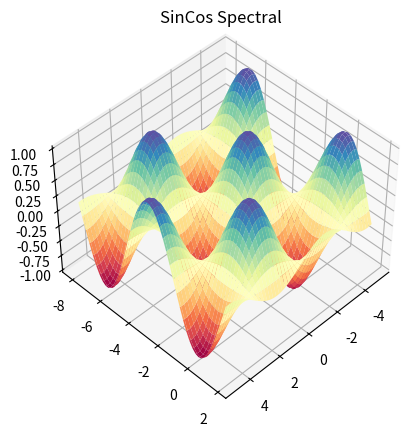

Source code (Python):
import matplotlib.pyplot as plt
import numpy as np

ax = plt.axes(projection="3d")
x = np.arange(-5,5,0.1)
y = np.arange(-8,2,0.2)

X,Y = np.meshgrid(x,y)
Z = np.sin(X) * np.cos(Y)

ax.plot_surface(X,Y,Z,cmap="Spectral")
ax.set_title("SinCos Spectral")
ax.view_init(azim=45,elev= 45,roll=0)
plt.show()